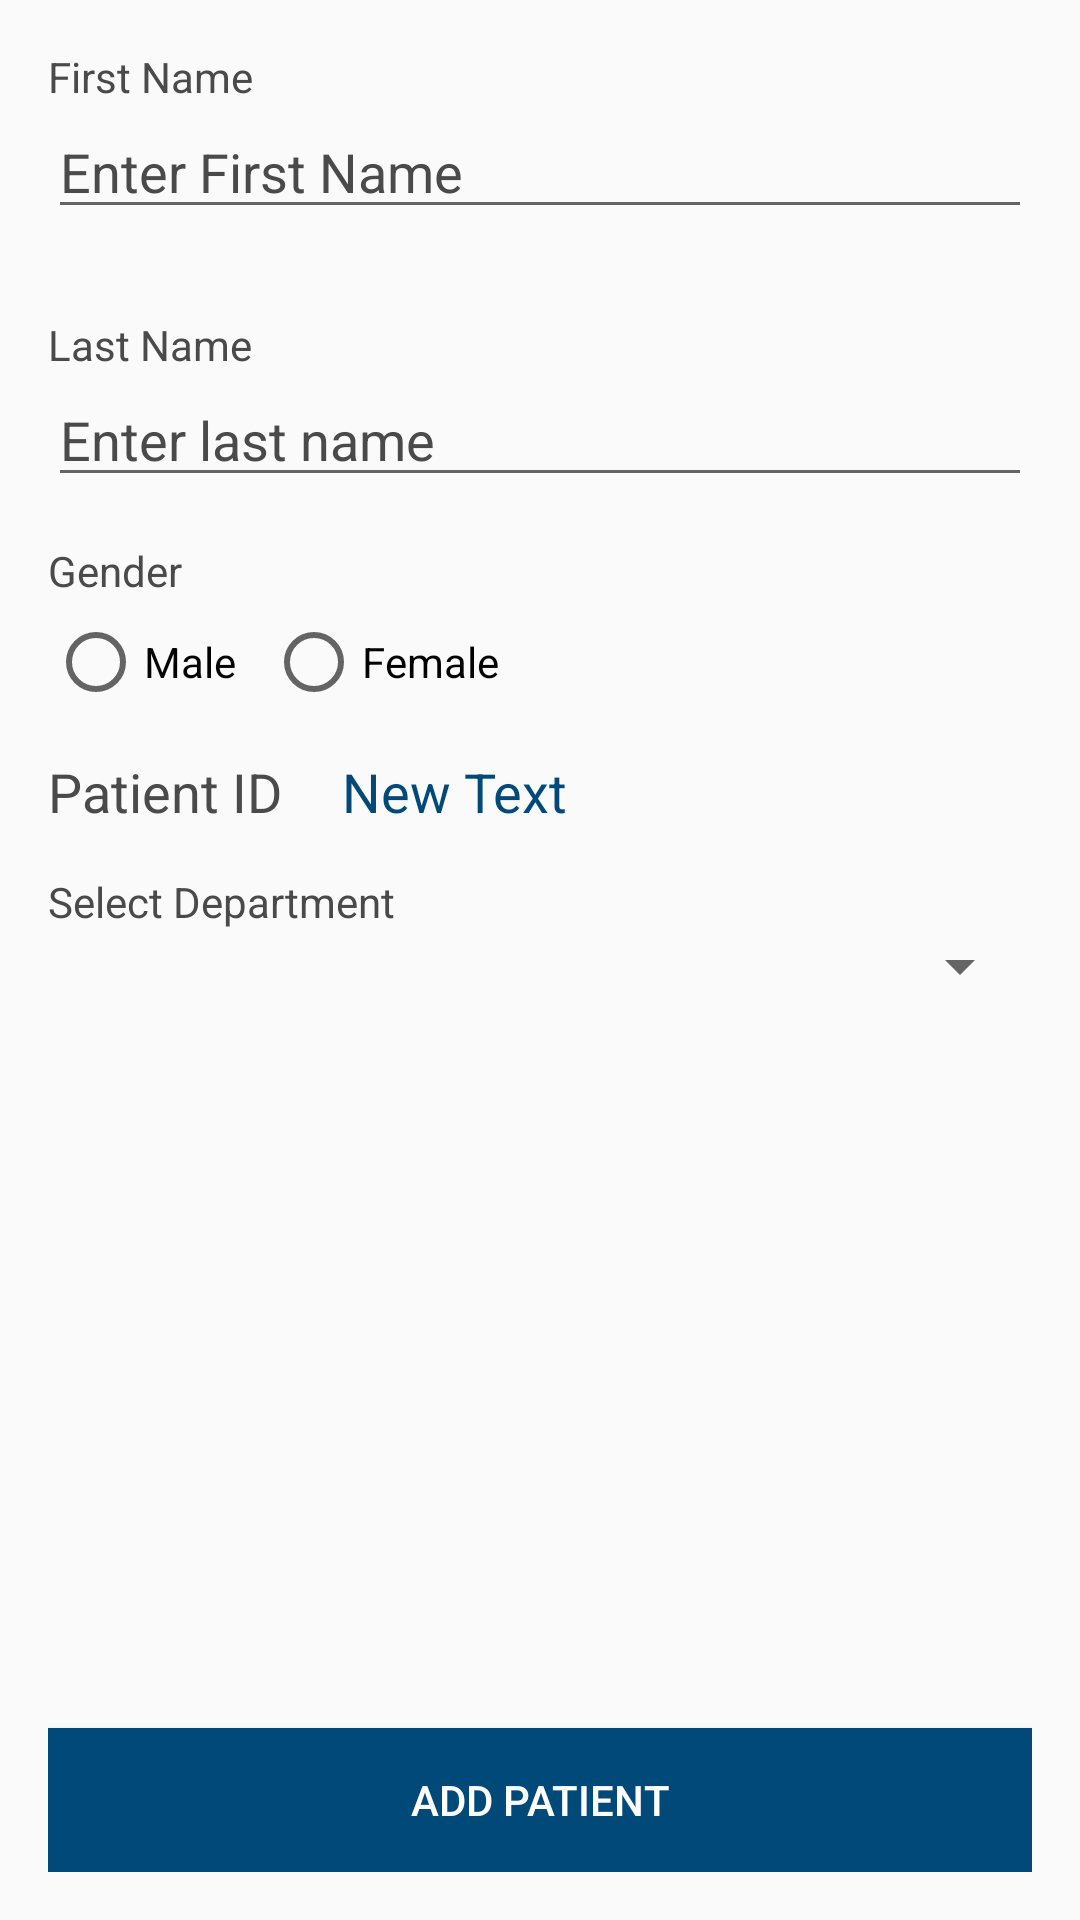

Android layout source for this screen:
<!-- AndroidManifest.xml: application theme AppTheme -->
<!-- res/layout/activity_add_patient.xml -->
<?xml version="1.0" encoding="utf-8"?>
<ScrollView xmlns:android="http://schemas.android.com/apk/res/android"
    android:layout_width="match_parent"
    android:layout_height="match_parent"
    android:fillViewport="true">
<RelativeLayout xmlns:android="http://schemas.android.com/apk/res/android"
    xmlns:tools="http://schemas.android.com/tools"
    android:layout_width="match_parent"
    android:layout_height="match_parent"
    android:paddingBottom="@dimen/activity_vertical_margin"
    android:paddingLeft="@dimen/activity_horizontal_margin"
    android:paddingRight="@dimen/activity_horizontal_margin"
    android:paddingTop="@dimen/activity_vertical_margin"
    tools:context="denis.stepanov.AddPatientActivity">

    <TextView
        android:layout_width="wrap_content"
        android:layout_height="wrap_content"
        android:text="@string/fname"
        android:id="@+id/textView"
        android:layout_alignParentTop="true"
        android:layout_alignParentStart="true" />

    <EditText
        android:layout_width="wrap_content"
        android:layout_height="wrap_content"
        android:inputType="textPersonName"
        android:hint="@string/fname_hint"
        android:ems="14"
        android:id="@+id/editText"
        android:layout_below="@+id/textView"
        android:layout_alignParentStart="true"
        android:layout_alignEnd="@+id/editText2" />

    <TextView
        android:layout_width="wrap_content"
        android:layout_height="wrap_content"
        android:text="@string/lname"
        android:id="@+id/textView2"
        android:layout_marginTop="29dp"
        android:layout_below="@+id/editText"
        android:layout_alignParentStart="true" />

    <EditText
        android:layout_width="wrap_content"
        android:layout_height="wrap_content"
        android:inputType="textPersonName"
        android:hint="@string/lname_hint"
        android:ems="20"
        android:id="@+id/editText2"
        android:layout_below="@+id/textView2"
        android:layout_alignParentStart="true" />

    <TextView
        android:layout_width="wrap_content"
        android:layout_height="wrap_content"
        android:text="@string/dept"
        android:id="@+id/textView3"
        android:layout_marginTop="15dp"
        android:layout_alignParentStart="true"
        android:layout_below="@+id/patient_id_add" />

    <Button
        android:layout_width="wrap_content"
        android:layout_height="wrap_content"
        android:text="@string/add_patient"
        android:id="@+id/button"
        android:gravity="center"
        android:background="@color/fab"
        android:layout_alignParentBottom="true"
        android:layout_alignParentEnd="true"
        android:textAlignment="center"
        android:textColor="@color/white"
        android:layout_alignParentStart="true" />

    <RadioGroup xmlns:android="http://schemas.android.com/apk/res/android"
        android:layout_width="fill_parent"
        android:layout_height="wrap_content"
        android:layout_below="@+id/textView4"
        android:layout_alignParentStart="true"
        android:id="@+id/radioGroup"
        android:orientation="horizontal">

    <RadioButton
        android:layout_width="wrap_content"
        android:layout_height="wrap_content"
        android:text="@string/male"
        android:id="@+id/male"
        android:layout_marginTop="5dp"/>

    <RadioButton
        android:layout_width="wrap_content"
        android:layout_height="wrap_content"
        android:text="@string/female"
        android:id="@+id/female"
        android:layout_marginTop="5dp"
        android:layout_marginLeft="10dp" />
    </RadioGroup>

    <TextView
    android:layout_width="wrap_content"
    android:layout_height="wrap_content"
    android:text="@string/patient_id_add"
    android:id="@+id/patient_id_add"
    android:textSize="18dp"
    android:layout_below="@+id/radioGroup"
    android:layout_alignParentStart="true"
    android:layout_marginTop="15dp" />

    <TextView
        android:layout_width="wrap_content"
        android:layout_height="wrap_content"
        android:text="@string/gender"
        android:id="@+id/textView4"
        android:layout_below="@+id/editText2"
        android:layout_alignParentStart="true"
        android:layout_marginTop="15dp" />

    <Spinner
        android:layout_width="match_parent"
        android:layout_height="wrap_content"
        android:id="@+id/spinner"
        android:layout_below="@+id/textView3"
        android:layout_alignParentStart="true" />

    <TextView
        android:layout_width="wrap_content"
        android:layout_height="wrap_content"
        android:text="New Text"
        android:id="@+id/text_view_id"
        android:layout_alignBottom="@+id/patient_id_add"
        android:layout_toRightOf="@+id/patient_id_add"
        android:textColor="@color/fab"
        android:textSize="18dp"
        android:layout_marginLeft="20dp"
 />

</RelativeLayout>
</ScrollView>
<!-- resources referenced by this layout -->
<resources>
  <color name="fab">#004979</color>
  <color name="white">#FFFFFF</color>
  <dimen name="activity_horizontal_margin">16dp</dimen>
  <dimen name="activity_vertical_margin">16dp</dimen>
  <string name="add_patient">Add Patient</string>
  <string name="dept">Select Department</string>
  <string name="female">Female</string>
  <string name="fname">First Name</string>
  <string name="fname_hint">Enter First Name</string>
  <string name="gender">Gender</string>
  <string name="lname">Last Name</string>
  <string name="lname_hint">Enter last name</string>
  <string name="male">Male</string>
  <string name="patient_id_add">Patient ID</string>
  <style name="AppTheme" parent="Theme.AppCompat.Light.DarkActionBar">
         
          <item name="colorPrimary">@color/colorPrimary</item>
          <item name="colorPrimaryDark">@color/colorPrimaryDark</item>
          <item name="colorAccent">@color/toolbar</item>
          <item name="actionBarStyle">@style/actionBarColor</item>
          <item name="actionBarTheme">@style/MyApp.ActionBarTheme</item>
          <item name="android:textColor">@color/main</item>
          <item name="android:textColorHint">@color/main</item>
      </style>
  <color name="colorPrimary">#3F51B5</color>
  <color name="colorPrimaryDark">#72d3d0</color>
  <color name="toolbar">#83E4E1</color>
  <style name="actionBarColor" parent="Widget.AppCompat.ActionBar.Solid">
          <item name="background">@color/toolbar</item>
          <item name="titleTextStyle">@style/MyTitleTextStyle</item>
      </style>
  <style name="MyApp.ActionBarTheme" parent="@style/ThemeOverlay.AppCompat.ActionBar">
          
          <item name="colorControlNormal">@color/main</item>
      </style>
  <color name="main">#4A4A4A</color>
  <style name="MyTitleTextStyle" parent="@style/TextAppearance.AppCompat.Widget.ActionBar.Title">
          <item name="android:textColor">@color/main</item>
      </style>
</resources>
